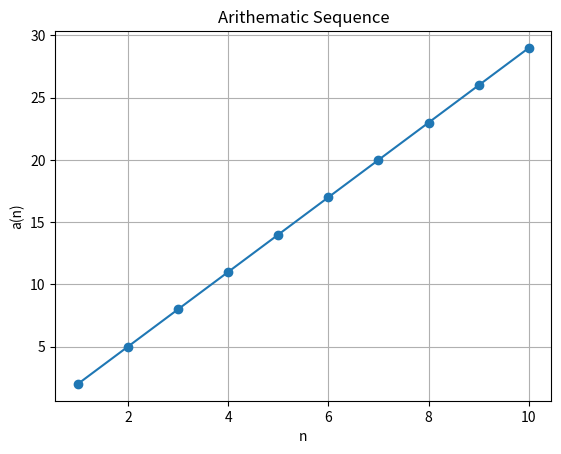

Python code for this plot:
import matplotlib.pyplot as plt

a=2
d=3
n=10

sequence=[]

for i in range(n):
    term=a+i*d
    sequence.append(term)

print("Arithmetic Sequence:")
print(sequence)

plt.plot(range(1,n+1),sequence,marker='o')
plt.xlabel("n")
plt.ylabel("a(n)")
plt.title("Arithematic Sequence")
plt.grid()
plt.show()
